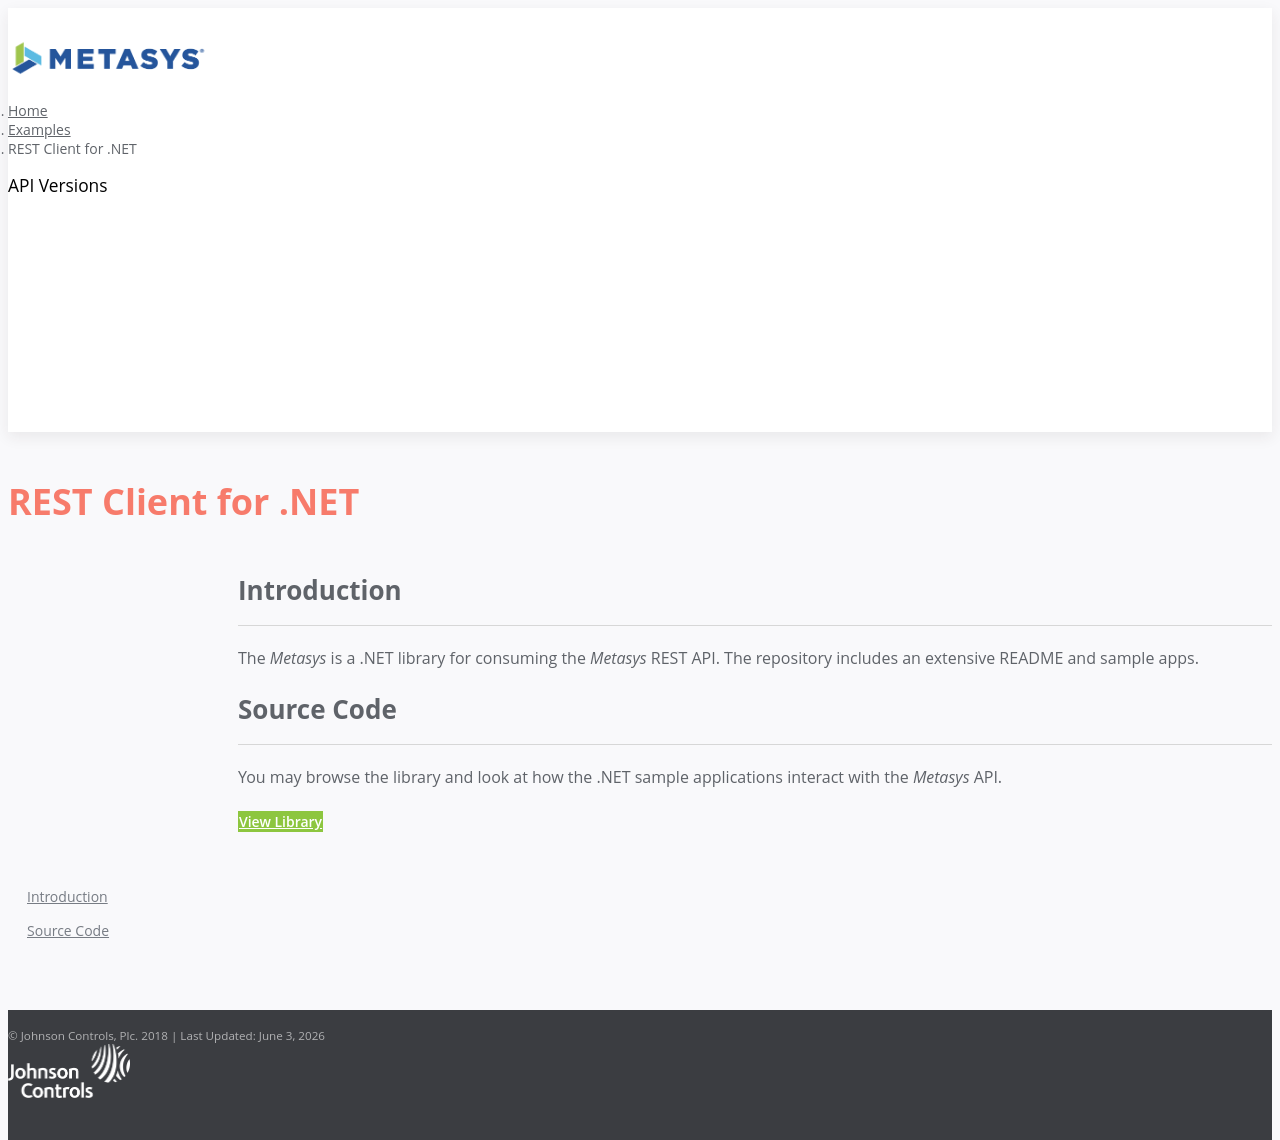

repository: jci-metasys/api-landing · page: examples/dotnet-rest-client/index.html · generator: jekyll

---
title: "REST Client for .NET"
permalink: /examples/dotnet-rest-client/
layout: post
color: red
icon: fa fa-cubes
---

# Introduction

The <i class="metasys"></i> is a .NET library for consuming the <i class="metasys"></i> REST API. The repository includes an extensive README and sample apps.

# Source Code

You may browse the library and look at how the .NET sample applications interact with the <i class="metasys"></i> API.

<a href="https://github.com/jci-metasys/basic-services-dotnet" class="btn btn-green" target="_blank" markdown="1">
  <i class="fas fa-code"></i> View Library
</a>
